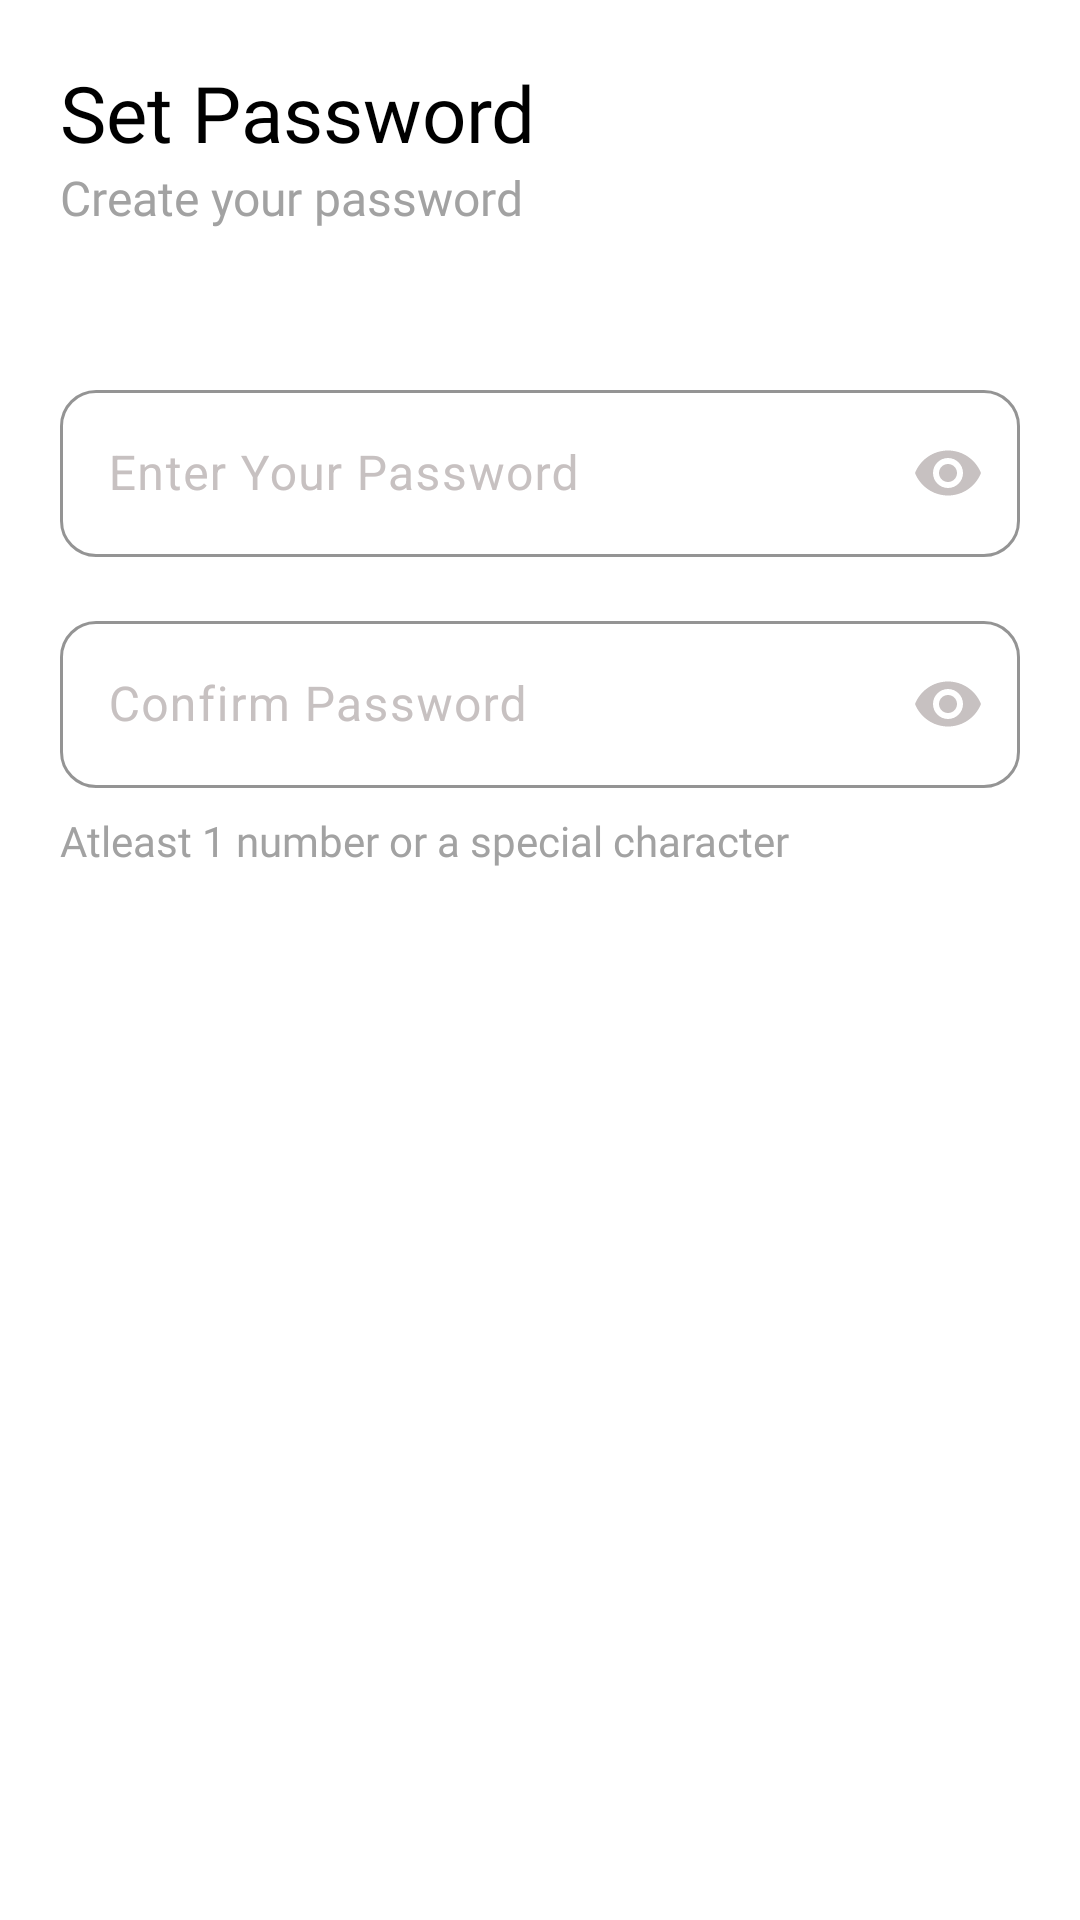

Layout XML and referenced resources for this Android screen:
<!-- AndroidManifest.xml: application theme Theme.CarrierAptitudeTest -->
<!-- res/layout/activity_set_password.xml -->
<ScrollView xmlns:android="http://schemas.android.com/apk/res/android"
    xmlns:app="http://schemas.android.com/apk/res-auto"
    xmlns:tools="http://schemas.android.com/tools"
    android:layout_width="match_parent"
    android:layout_height="match_parent"
    style="@style/ScrollViewStyle">



<androidx.constraintlayout.widget.ConstraintLayout
        android:layout_width="match_parent"
        android:layout_height="match_parent"
        tools:context=".Register.SetPassword">


        <androidx.constraintlayout.widget.Guideline
            android:id="@+id/guideline6"
            android:layout_width="wrap_content"
            android:layout_height="wrap_content"
            android:orientation="vertical"
            app:layout_constraintGuide_begin="@dimen/horizontal_margin" />

        <androidx.constraintlayout.widget.Guideline
            android:id="@+id/guideline7"
            android:layout_width="wrap_content"
            android:layout_height="wrap_content"
            android:orientation="vertical"
            app:layout_constraintGuide_end="@dimen/horizontal_margin" />


    <TextView
        android:id="@+id/textView6"
        style="@style/HeadingTextStyle"
        android:layout_width="0dp"
        android:layout_height="wrap_content"
        android:text="@string/set_password"
        app:layout_constraintEnd_toEndOf="parent"
        app:layout_constraintStart_toStartOf="@+id/guideline6"
        app:layout_constraintTop_toTopOf="parent" />

        <TextView
            android:id="@+id/textView10"
            style="@style/NormalTextStyle"
            android:layout_width="0dp"
            android:layout_height="wrap_content"
            android:text="@string/create_your_password"
            app:layout_constraintEnd_toStartOf="@+id/guideline7"
            app:layout_constraintStart_toStartOf="@+id/guideline6"
            app:layout_constraintTop_toBottomOf="@+id/textView6" />

        <com.google.android.material.textfield.TextInputLayout
            android:id="@+id/et_layout_password"
            style="@style/EditTextStyle"
            android:layout_width="0dp"
            android:layout_height="wrap_content"
            android:layout_marginTop="48dp"
            app:endIconMode="password_toggle"
            app:endIconTint="@color/hint_color"
            android:hint="@string/enter_your_password"
            app:layout_constraintEnd_toStartOf="@+id/guideline7"
            app:layout_constraintStart_toStartOf="@+id/guideline6"
            app:layout_constraintTop_toBottomOf="@+id/textView10">

            <com.google.android.material.textfield.TextInputEditText
                android:id="@+id/et_password"
                android:layout_width="match_parent"
                android:layout_height="match_parent"
                android:singleLine="true"
                android:maxLines="1"
                android:inputType="textPassword"/>
        </com.google.android.material.textfield.TextInputLayout>
        <com.google.android.material.textfield.TextInputLayout
            android:id="@+id/et_layout_confirm_pass"
            style="@style/EditTextStyle"
            android:layout_width="0dp"
            android:layout_height="wrap_content"
            android:layout_marginTop="16dp"
            app:endIconMode="password_toggle"
            app:endIconTint="@color/hint_color"
            android:hint="@string/confirm_password"
            app:layout_constraintEnd_toStartOf="@+id/guideline7"
            app:layout_constraintStart_toStartOf="@+id/guideline6"
            app:layout_constraintTop_toBottomOf="@+id/et_layout_password">

            <com.google.android.material.textfield.TextInputEditText
                android:id="@+id/et_confirm_pass"
                android:layout_width="match_parent"
                android:layout_height="match_parent"
                android:singleLine="true"
                android:maxLines="1"
                android:inputType="textPassword"/>
        </com.google.android.material.textfield.TextInputLayout>

        <TextView
            android:id="@+id/textView11"
            android:layout_width="0dp"
            android:layout_height="wrap_content"
            android:layout_marginTop="8dp"
            android:fontFamily="@font/roboto_medium"
            android:textColor="@color/light_text_color"
            android:text="@string/atleast_1_number_or_a_special_character"
            app:layout_constraintEnd_toStartOf="@+id/guideline7"
            app:layout_constraintHorizontal_bias="0.51"
            app:layout_constraintStart_toStartOf="@+id/guideline6"
            app:layout_constraintTop_toBottomOf="@+id/et_layout_confirm_pass" />

        <Button
            android:id="@+id/btn_register"
            style="@style/ButtonStyle"
            android:layout_width="0dp"
            android:layout_height="wrap_content"
            android:text="@string/register"
            android:layout_marginTop="48dp"
            app:layout_constraintEnd_toStartOf="@+id/guideline7"
            app:layout_constraintStart_toStartOf="@+id/guideline6"
            app:layout_constraintTop_toBottomOf="@+id/textView11" />


    </androidx.constraintlayout.widget.ConstraintLayout>

</ScrollView>
<!-- resources referenced by this layout -->
<resources>
  <color name="hint_color">#C7C1C1</color>
  <color name="light_text_color">#A2A2A2</color>
  <dimen name="horizontal_margin">20dp</dimen>
  <string name="atleast_1_number_or_a_special_character">Atleast 1 number or a special character</string>
  <string name="confirm_password">Confirm Password</string>
  <string name="create_your_password">Create your password</string>
  <string name="enter_your_password">Enter Your Password</string>
  <string name="register">Register</string>
  <string name="set_password">Set Password</string>
  <style name="ButtonStyle" parent="Widget.Material3.Button">
          <item name="cornerRadius">8dp</item>
          <item name="android:textColor">@color/white</item>
          <item name="android:textSize">14sp</item>
          <item name="textAllCaps">false</item>
          <item name="fontFamily">@font/roboto_medium</item>
          <item name="android:layout_marginHorizontal" tools:targetApi="o">@dimen/horizontal_margin_button</item>
      </style>
  <style name="HeadingTextStyle" parent="Widget.MaterialComponents.TextView">
          <item name="fontFamily">@font/roboto_medium</item>
          <item name="android:textColor">@color/black</item>
          <item name="android:textSize">26sp</item>
          <item name="android:layout_marginTop">@dimen/margin_top</item>
      </style>
  <style name="NormalTextStyle" parent="Widget.MaterialComponents.TextView">
          <item name="fontFamily">@font/roboto_regular</item>
          <item name="android:textColor">@color/light_text_color</item>
          <item name="android:textSize">16sp</item>
      </style>
  <style name="ScrollViewStyle">
          <item name="android:clipToPadding">false</item>
          <item name="android:fillViewport">true</item>
          <item name="android:scrollbars">none</item>
          <item name="android:background">@color/white</item>
          <item name="android:paddingBottom">20dp</item>
      </style>
  <color name="white">#FFFFFFFF</color>
  <dimen name="horizontal_margin_button">30dp</dimen>
  <color name="black">#FF000000</color>
  <color name="purple_500">#003366</color>
  <color name="red">#EB1708</color>
  <dimen name="margin_top">20dp</dimen>
  <color name="purple_700">#003366</color>
  <color name="secondary">#87CEEB</color>
  <color name="secondary_variant">#0F90C5</color>
  <color name="navigation_ripple_color">#1AF4F6F6</color>
  <color name="text_color">#333333</color>
  <style name="MaterialAlertDialog.App" parent="MaterialAlertDialog.Material3">
          <item name="shapeAppearance">@style/ShapeAppearance.App.MediumComponent</item>
          <item name="shapeAppearanceOverlay">@null</item>
      </style>
  <style name="DialogTitleText" parent="MaterialAlertDialog.Material3.Title.Panel.CenterStacked">
          <item name="android:textSize">14sp</item>
          <item name="fontFamily">@font/roboto_bold</item>
          <item name="android:gravity">center</item>
          <item name="android:textColor">@color/black</item>
      </style>
  <style name="DialogBodyText" parent="MaterialAlertDialog.Material3.Body.Text.CenterStacked">
          <item name="android:textSize">12sp</item>
          <item name="fontFamily">@font/roboto_regular</item>
          <item name="android:gravity">center</item>
          <item name="android:textColor">@color/text_color</item>
      </style>
  <style name="Widget.App.Button" parent="Widget.Material3.Button.TextButton.Dialog">
          <item name="android:textColor">@color/purple_500</item>
          <item name="fontFamily">@font/roboto_medium</item>
          <item name="android:textSize">14sp</item>
      </style>
  <style name="ShapeAppearance.App.MediumComponent" parent="ShapeAppearance.Material3.MediumComponent">
          <item name="cornerFamily">rounded</item>
          <item name="cornerSize">20dp</item>
      </style>
</resources>
